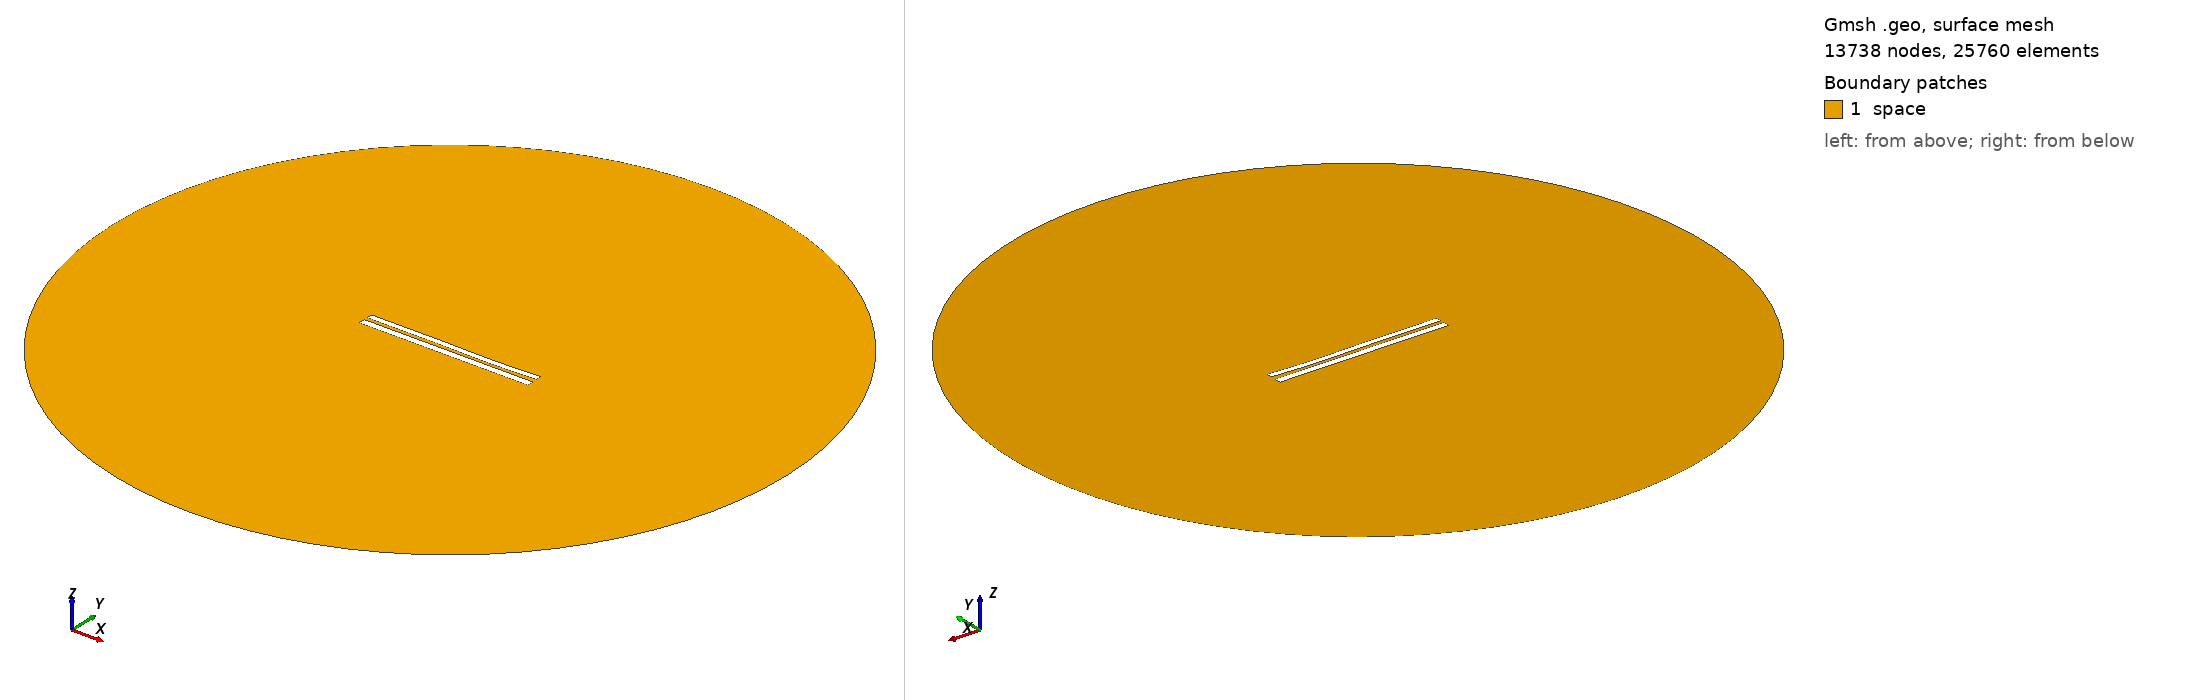

Gmsh geometry script, surface-meshed: 13738 nodes, 25760 surface elements. Boundary patches (legend numbers): 1 space. Left view from above one corner, right view from below the opposite corner. Legend entries are the model's physical surfaces. The drawing asked Gmsh for element sizes between 1% and 20% of the model's largest extent; the script's own settings can give other sizes.

=== 7772.geo (drawn) ===
//---------------------------------------
// Geometry kernel
//---------------------------------------

SetFactory("OpenCASCADE");



//---------------------------------------
// Parameters of the geometry
//---------------------------------------

// Overetch of the upper plate
overetch = 0.25;

// Distance between the plates
distance = 2.0;

// Discretization over the x axis (for the deformation)
nx = 50; 

// Length of the plate
L = 100 - overetch; 

// Number of modes
n = 4; 

// 1st mode coefficient
coeff(1) = 0.0;
beta(1) = 0.596864 * 3.1415926535 / L;

// 2nd mode coefficient
coeff(2) = -0.15;
beta(2) = 1.49418 * 3.1415926535 / L;

// 3rd mode coefficient
coeff(3) = 0.15;
beta(3) = 2.50025 * 3.1415926535 / L;

// 4th mode coefficient
coeff(4) = -0.075;
beta(4) = 3.49999 * 3.1415926535 / L;



//---------------------------------------
// Upper plate (deformed rectangle)
//---------------------------------------

// Coordiantes of the upper plate
xmin = -50;
xmax = 50 - overetch;

// Height of the upper plate
yheight = 4 - 2 * overetch;

// Indexes of the points
UpperID[] = {};
LowerID[] = {};
LeftID[] = {};
RightID[] = {};

// Point index
p = 1;

// Horizontal edges
For i In {1:nx}
    x = xmin + (i-1)*(xmax - xmin)/(nx-1);

    y_bottom = distance / 2 + overetch;
    For j In {1:n}
        C = (Cosh(beta(j)*L) + Cos(beta(j)*L)) / (Sinh(beta(j)*L) + Sin(beta(j)*L));
        y_bottom  = y_bottom + coeff(j) * (Cosh(beta(j)*(x+50)) - Cos(beta(j)*(x+50)) - C * (Sinh(beta(j)*(x+50)) - Sin(beta(j)*(x+50))));
    EndFor

    y_top = y_bottom + yheight;

    Point(p) = {x, y_top, 0, 1.0};
    UpperID[i] = p;
    p = p + 1;

    Point(p) = {x, y_bottom, 0, 1.0};
    LowerID[i] = p;
    p = p + 1;
EndFor

// Create point lists
UpperPts[] = {}; LowerPts[] = {};
For i In {1:nx}
  UpperPts[] += {UpperID[i]};
  LowerPts[] += {LowerID[i]};
EndFor

// Build splines
Spline(1) = {UpperPts[]};
Spline(2) = {LowerPts[]};
Line(3) = {LowerPts[nx-1], UpperPts[nx-1]};
Line(4) = {LowerPts[0], UpperPts[0]};

// Build the plane surface
Curve Loop(1) = {2, 3, -1, -4};
Plane Surface(1) = {1};



//---------------------------------------
// Lower plate (rectangle)
//---------------------------------------

// Vertices
Point(1001) = {-50, -1, 0, 1.0};
Point(1002) = { 50, -1, 0, 1.0};
Point(1003) = { 50,  -5, 0, 1.0};
Point(1004) = {-50,  -5, 0, 1.0};

// Edges
Line(5) = {1001, 1002};
Line(6) = {1002, 1003};
Line(7) = {1003, 1004};
Line(8) = {1004, 1001};

// Plane surface
Line Loop(2) = {5, 6, 7, 8};
Plane Surface(2) = {2}; 



//---------------------------------------
// Outer (fictious) boundary
//---------------------------------------

// Points
Point(1005) = {0, 0, 0};       // Center
Point(1006) = {200, 0, 0};     // Start point
Point(1007) = {0, 200, 0};     // 90 degrees
Point(1008) = {-200, 0, 0};    // 180 degrees
Point(1009) = {0, -200, 0};    // 270 degrees

// Circle arcs (each needs start, center, end)
Circle(9) = {1006, 1005, 1007};
Circle(10) = {1007, 1005, 1008};
Circle(11) = {1008, 1005, 1009};
Circle(12) = {1009, 1005, 1006};

// Plane surface for the entire domain
Curve Loop(3) = {9, 10, 11, 12};
Surface(3) = {3};

// Subtract the plates from the whole domain to obtain the actual domain where we want to solve the equations
BooleanDifference{ Surface{3}; Delete; }{ Surface{1}; Surface{2}; Delete; }




//---------------------------------------
// Transfinite Lines/Curves
//---------------------------------------

// Set the number of points on the boundaries
r = 7;

// Plates
Transfinite Curve {1, 2} = 50*r Using Progression 1;
Transfinite Curve {3, 4} = 2*r Using Progression 1;
Transfinite Line {5, 7} = 50*r Using Progression 1;
Transfinite Line {6, 8} = 2*r Using Progression 1;

// Outer boundary
Transfinite Line {9, 10, 11, 12} = 20 Using Progression 1;



//---------------------------------------
// Physical groups
//---------------------------------------                

// Physical curves (boundaries)
Physical Line("force_segment", 10) = {2};
Physical Line("upper_plate", 11) = {1, 3, 4};
Physical Line("lower_plate", 12) = {5, 6, 7, 8};
Physical Line("boundary", 20) = {9, 10, 11, 12};

// Physical Surfaces
Physical Surface("space", 30) = {3};



//---------------------------------------
// 6. Generate the Mesh
//---------------------------------------

// 2D mesh generation
Mesh 2;
